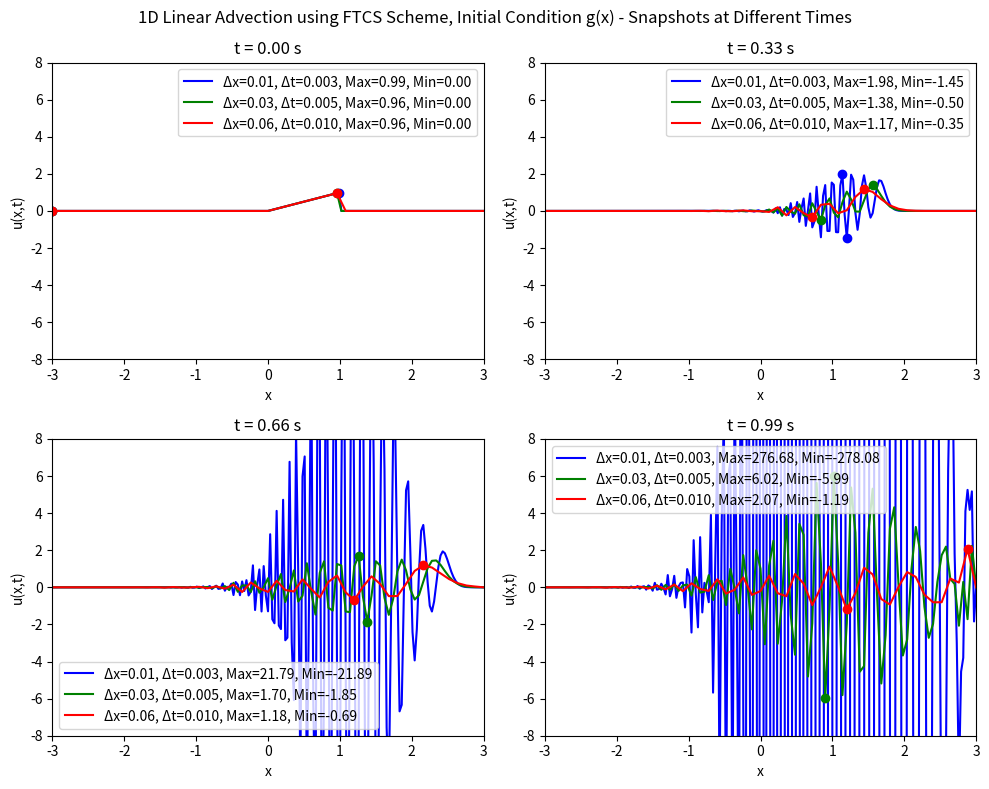

Source code (Python):
# Solving the 1D linear advection equation using the FTCS scheme
# For same values of Courant number C
# No animation, just snapshots of t = 0, tf/3, 2tf/3, tf
# Only case 1 initial condition is used here
import numpy as np
import matplotlib.pyplot as plt

# Function to implement the FTCS scheme
# Initial condition case 1: u(x,0) = f(x) = exp(-1/(1-x**2)) for |x| < 1, 0 otherwise
# Domain: x in [-xf, xf], t in [0, tf]
# Boundary conditions: u(-xf,t) = 0, u(xf,t) = 0
# Define x = 0 at the center of the domain
def ftcs_advection(xf, nx, tf, nt, c):
    # Spatial discretisation
    x = np.linspace(-xf, xf, nx)
    dx = x[1] - x[0]
    
    # Temporal discretisation
    dt = tf / nt
    
    # Initialize the solution array
    # u = u(t, x)
    u = np.zeros((nt, nx))
    
    # Initial condition
    # Index variable for spatial position is l
    for l in range(nx):
        # Case 1: f(x)
        # if abs(x[l]) < 1:
        #     u[0, l] = np.exp(-1 / (1 - x[l]**2))
        # else:
        #     u[0, l] = 0.0
        # Case 2: g(x)
        if 0 < x[l] < 1:
            u[0, l] = x[l]
        else:
            u[0, l] = 0.0
    
    # FTCS scheme
    # Index variable for time is n
    for n in range(0, nt - 1):
        for l in range(1, nx - 1):
            u[n + 1, l] = u[n, l] - (c * dt / (2 * dx)) * (u[n, l + 1] - u[n, l - 1])
        
        # Boundary conditions
        u[n + 1, 0] = 0.0
        u[n + 1, -1] = 0.0
    
    return x, u

# Parameters
# Courant numbers constant, vary nx and nt accordingly
xf = 3.0      # Spatial domain limit
nx = [201, 101, 51]     # Number of spatial points
tf = 1.0      # Final time
nt = [400, 200, 100]     # Number of time steps
c = 2.5       # Wave speed

# Plotting results for different Courant numbers
# Plot all tf/3, 2tf/3, tf on the same graph for each case
fig2, axs = plt.subplots(2, 2, figsize=(10, 8))
colours = ['b', 'g', 'r']
for j in range(len(nx)):
    x, u = ftcs_advection(xf, nx[j], tf, nt[j], c)
    time_snapshots = [0, nt[j] // 3, 2 * nt[j] // 3, nt[j] - 1]
    for i, t in enumerate(time_snapshots):
        ax = axs[i // 2, i % 2]
        ax.plot(x, u[t, :], color=colours[j], label=f'Δx={xf/nx[j]:.2f}, Δt={tf/nt[j]:.3f}, Max={u[t, np.argmax(u[t, :])]:.2f}, Min={u[t, np.argmin(u[t, :])]:.2f}') # Put max and min points in label
        ax.plot(x[np.argmax(u[t, :])], u[t, np.argmax(u[t, :])], f'{colours[j]}o')  # Max point
        ax.plot(x[np.argmin(u[t, :])], u[t, np.argmin(u[t, :])], f'{colours[j]}o')  # Min point
        # ax.text(x[np.argmax(u[t, :])], u[t, np.argmax(u[t, :])] + 0.10,
        #         f'Max: {u[t, np.argmax(u[t, :])]:.2f}', fontsize=10, color=f'{colours[j]}', ha='center') # Max label
        # ax.text(x[np.argmin(u[t, :])], u[t, np.argmin(u[t, :])] - 0.10,
        #         f'Min: {u[t, np.argmin(u[t, :])]:.2f}', fontsize=10, color=f'{colours[j]}', ha='center') # Min label
        ax.set_title(f't = {t * (tf / nt[j]):.2f} s')
        ax.set_xlabel('x')
        ax.set_ylabel('u(x,t)')
        ax.set_xlim(-xf, xf)
        ax.set_ylim(-8, 8)
        ax.legend()
    fig2.suptitle('1D Linear Advection using FTCS Scheme, Initial Condition g(x) - Snapshots at Different Times')
plt.tight_layout()
plt.show()